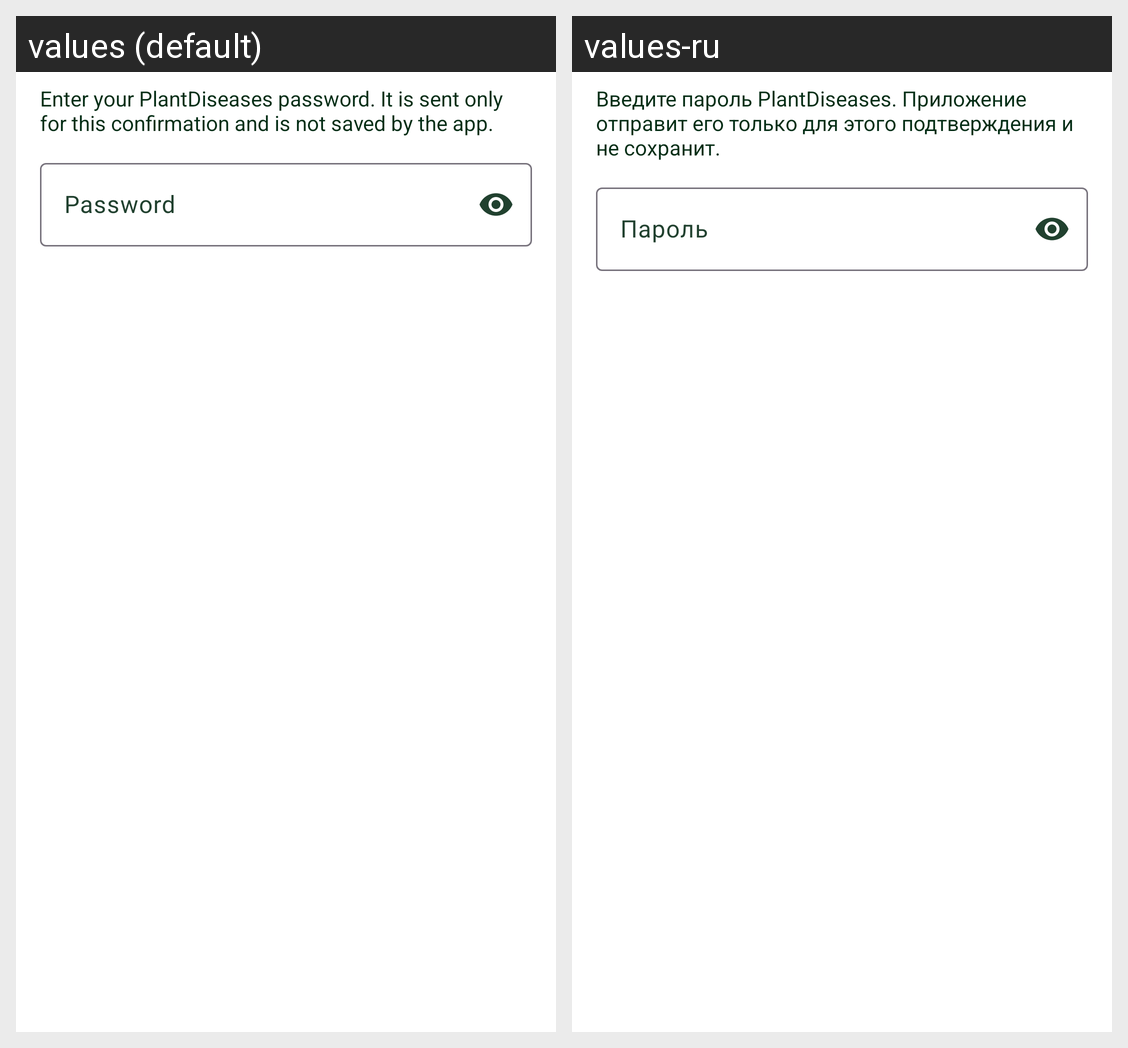

Strings drawn on this Android screen and how each of the app's shown locales translates them:
Android screen res/layout/dialog_account_email_reauth.xml rendered under 2 locales, left to right: values (default), values-ru. Device: Nexus 5 (rendered at 1080×1920; each locale shown at half size, 540×960, under a caption strip naming it); theme Theme.PlantDiseases.
Strings drawn on this screen, with the default value and each locale's value (text and hints the layout hard-codes, and strings that could not be matched under every locale, appear in the picture but are not listed):

account_email_reauth_body
  values: Enter your PlantDiseases password. It is sent only for this confirmation and is not saved by the app.
  values-ru: Введите пароль PlantDiseases. Приложение отправит его только для этого подтверждения и не сохранит.

account_password
  values: Password
  values-ru: Пароль
